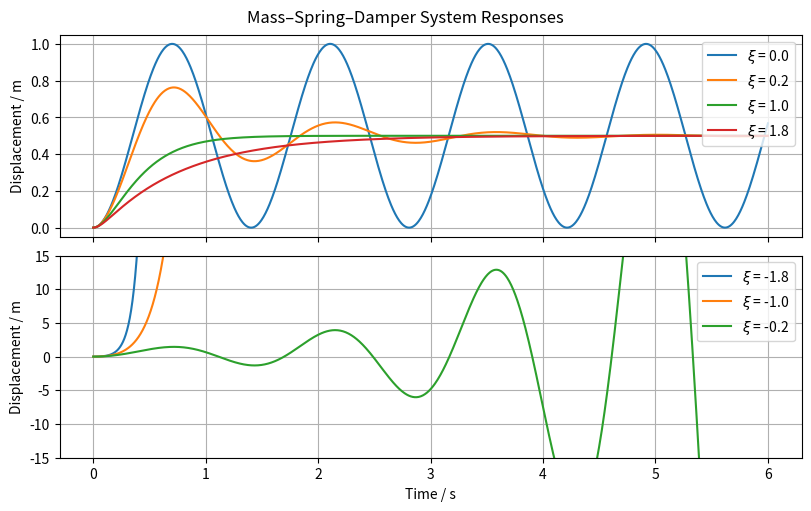

This figure's Python source: (Note: this script raises an exception after producing the figure.)
import os
from typing import Final

import matplotlib.pyplot as plt
import numpy as np
from scipy.integrate import solve_ivp

# --- Define Model ---
m: Final = 1.0  # Mass [kg]

k: Final = 20.0  # Spring stiffness [N/m]


def diff_equations(t: float, y: np.ndarray, F_ext: float, c: float):
    x = y[0]  # Displacement [m]
    v = y[1]  # Velocity [m/s]

    dxdt = v
    dvdt = (F_ext - c * v - k * x) / m
    return [dxdt, dvdt]


# --- Make simulations ---
F_ext = 10.0  # External applied force [N]

# Define damping ratios and corresponding damping coefficients
zeta_values = np.array([-1.8, -1, -0.2, 0, 0.2, 1, 1.8])
damping_coeffs = zeta_values * 2 * np.sqrt(k * m)

# Simulation time [s]
t = np.linspace(0, 6, 1000)

# Pre-allocate displacement array
displacements = np.zeros((zeta_values.size, t.size))

# Initial conditions: [displacement, velocity]
y0 = [0.0, 0.0]

for i in range(zeta_values.size):
    sol = solve_ivp(
        diff_equations, [t[0], t[-1]], y0, t_eval=t, args=(F_ext, damping_coeffs[i])
    )
    displacements[i] = sol.y[0]


# --- Plot results ---
fig, axs = plt.subplots(2, 1, figsize=(8, 5), constrained_layout=True, sharex=True)

fig.suptitle("Mass–Spring–Damper System Responses")

# Plot first three cases separately for clarity
for i in range(0, 3):
    axs[1].plot(t, displacements[i], label=f"$\\xi$ = {zeta_values[i]}")
axs[1].set_ylim(-15, 15)

for i in range(3, zeta_values.size):
    axs[0].plot(t, displacements[i], label=f"$\\xi$ = {zeta_values[i]}")

axs[-1].set_xlabel("Time / s")

for ax in axs:
    ax.set_ylabel("Displacement / m")
    ax.grid()
    ax.legend(loc="upper right")

# Save plot to file
script_dir = os.path.dirname(os.path.abspath(__file__))
os.makedirs(os.path.join(script_dir, "results"), exist_ok=True)
save_path = os.path.join(script_dir, "results", "scipy.png")
plt.savefig(save_path)
print(f"Plot saved to {save_path}")
